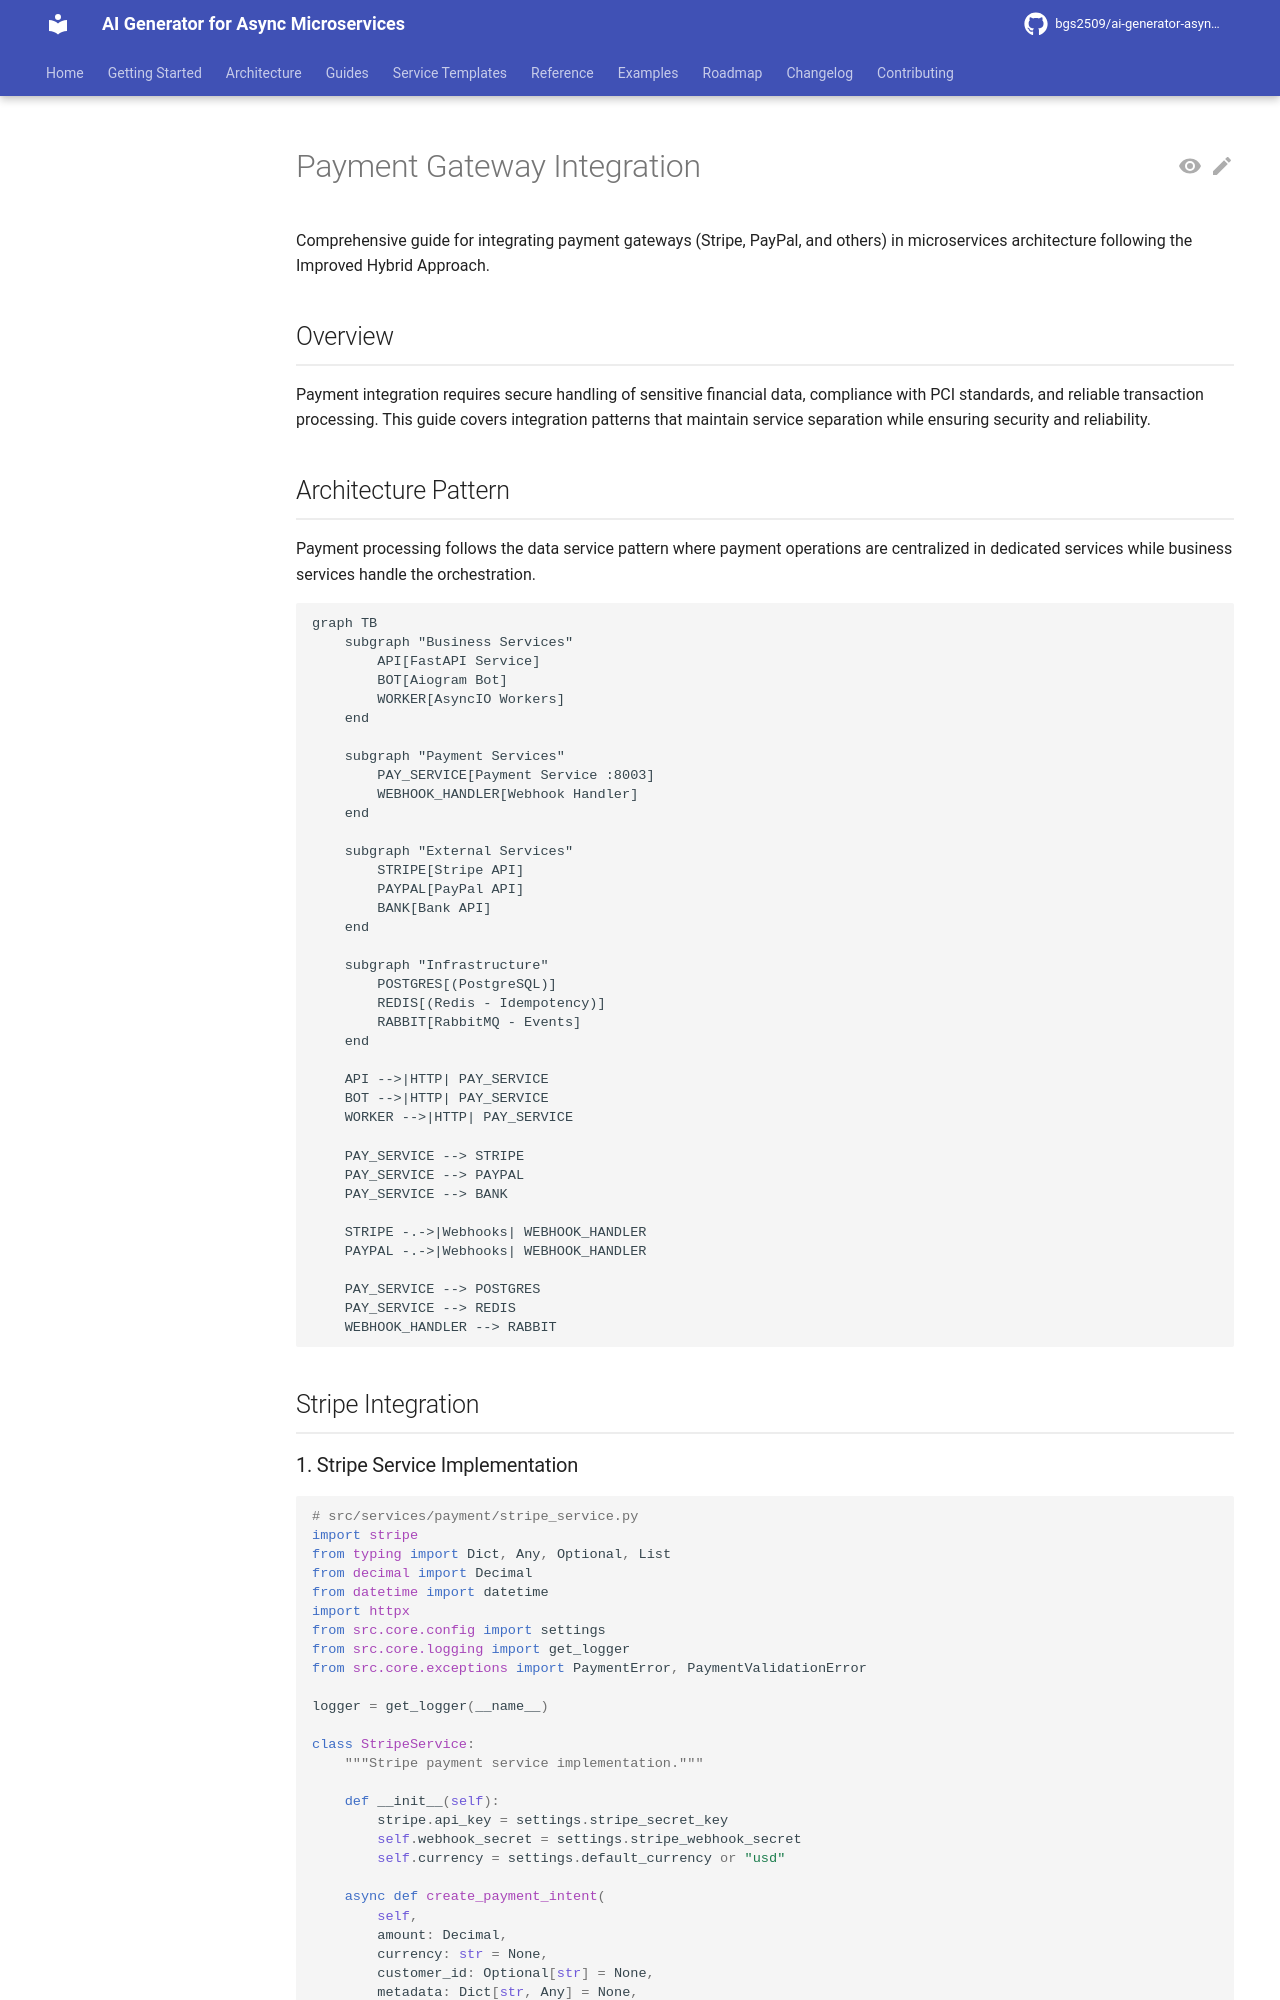

repository: bgs2509/ai-generator-asyncmicroservices · page: atomic/external-integrations/payment-gateways/index.html · generator: mkdocs

# Payment Gateway Integration

Comprehensive guide for integrating payment gateways (Stripe, PayPal, and others) in microservices architecture following the Improved Hybrid Approach.

## Overview

Payment integration requires secure handling of sensitive financial data, compliance with PCI standards, and reliable transaction processing. This guide covers integration patterns that maintain service separation while ensuring security and reliability.

## Architecture Pattern

Payment processing follows the data service pattern where payment operations are centralized in dedicated services while business services handle the orchestration.

```mermaid
graph TB
    subgraph "Business Services"
        API[FastAPI Service]
        BOT[Aiogram Bot]
        WORKER[AsyncIO Workers]
    end

    subgraph "Payment Services"
        PAY_SERVICE[Payment Service :8003]
        WEBHOOK_HANDLER[Webhook Handler]
    end

    subgraph "External Services"
        STRIPE[Stripe API]
        PAYPAL[PayPal API]
        BANK[Bank API]
    end

    subgraph "Infrastructure"
        POSTGRES[(PostgreSQL)]
        REDIS[(Redis - Idempotency)]
        RABBIT[RabbitMQ - Events]
    end

    API -->|HTTP| PAY_SERVICE
    BOT -->|HTTP| PAY_SERVICE
    WORKER -->|HTTP| PAY_SERVICE

    PAY_SERVICE --> STRIPE
    PAY_SERVICE --> PAYPAL
    PAY_SERVICE --> BANK

    STRIPE -.->|Webhooks| WEBHOOK_HANDLER
    PAYPAL -.->|Webhooks| WEBHOOK_HANDLER

    PAY_SERVICE --> POSTGRES
    PAY_SERVICE --> REDIS
    WEBHOOK_HANDLER --> RABBIT
```

## Stripe Integration
